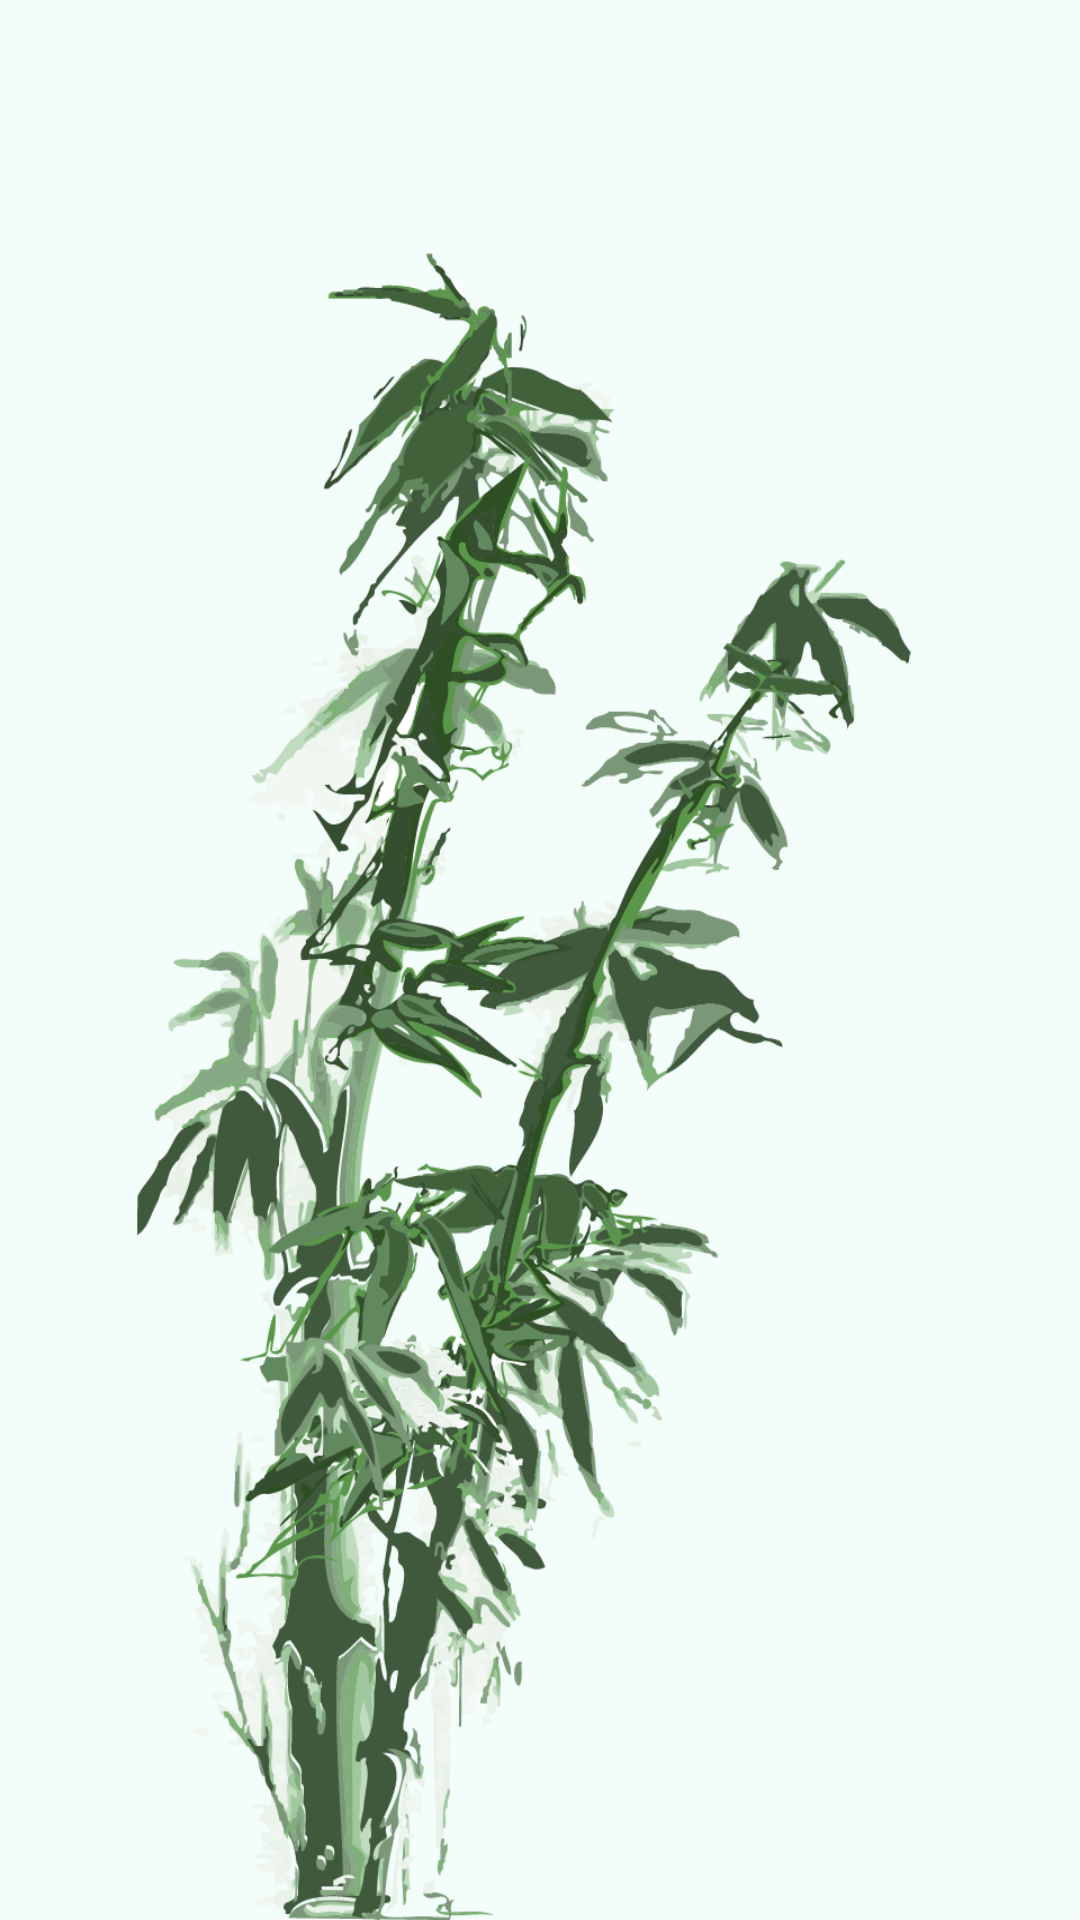

Produce the Android XML layout that renders to this screen, including the resource entries it uses.
<!-- AndroidManifest.xml: application theme LisjakaTheme -->
<!-- res/layout/activity_gomoku.xml -->
<?xml version="1.0" encoding="utf-8"?>
<LinearLayout xmlns:android="http://schemas.android.com/apk/res/android"
    android:layout_width="match_parent"
    android:layout_height="match_parent"
    android:baselineAligned="false"
    android:orientation="vertical">

    <FrameLayout
        android:id="@+id/container"
        android:layout_width="wrap_content"
        android:layout_height="wrap_content" />

    <Space
        android:layout_width="wrap_content"
        android:layout_height="0dp"
        android:layout_weight="1" />

    <LinearLayout
        android:id="@+id/adContainer"
        android:layout_width="match_parent"
        android:layout_height="wrap_content"
        android:background="@android:color/black"
        android:orientation="horizontal" />


</LinearLayout>
<!-- resources referenced by this layout -->
<resources>
  <style name="LisjakaTheme" parent="@style/Theme.AppCompat">
              <item name="windowActionBar">false</item>
              <item name="android:windowNoTitle">true</item>
              <item name="android:windowBackground">@drawable/backgrnd</item>
      </style>
  <!-- drawable backgrnd (drawable) -->
  <bitmap xmlns:android="http://schemas.android.com/apk/res/android"
      android:src="@drawable/background"
      android:gravity="fill" />
  <!-- drawable background: png bitmap (drawable, 356288 bytes) -->
</resources>
